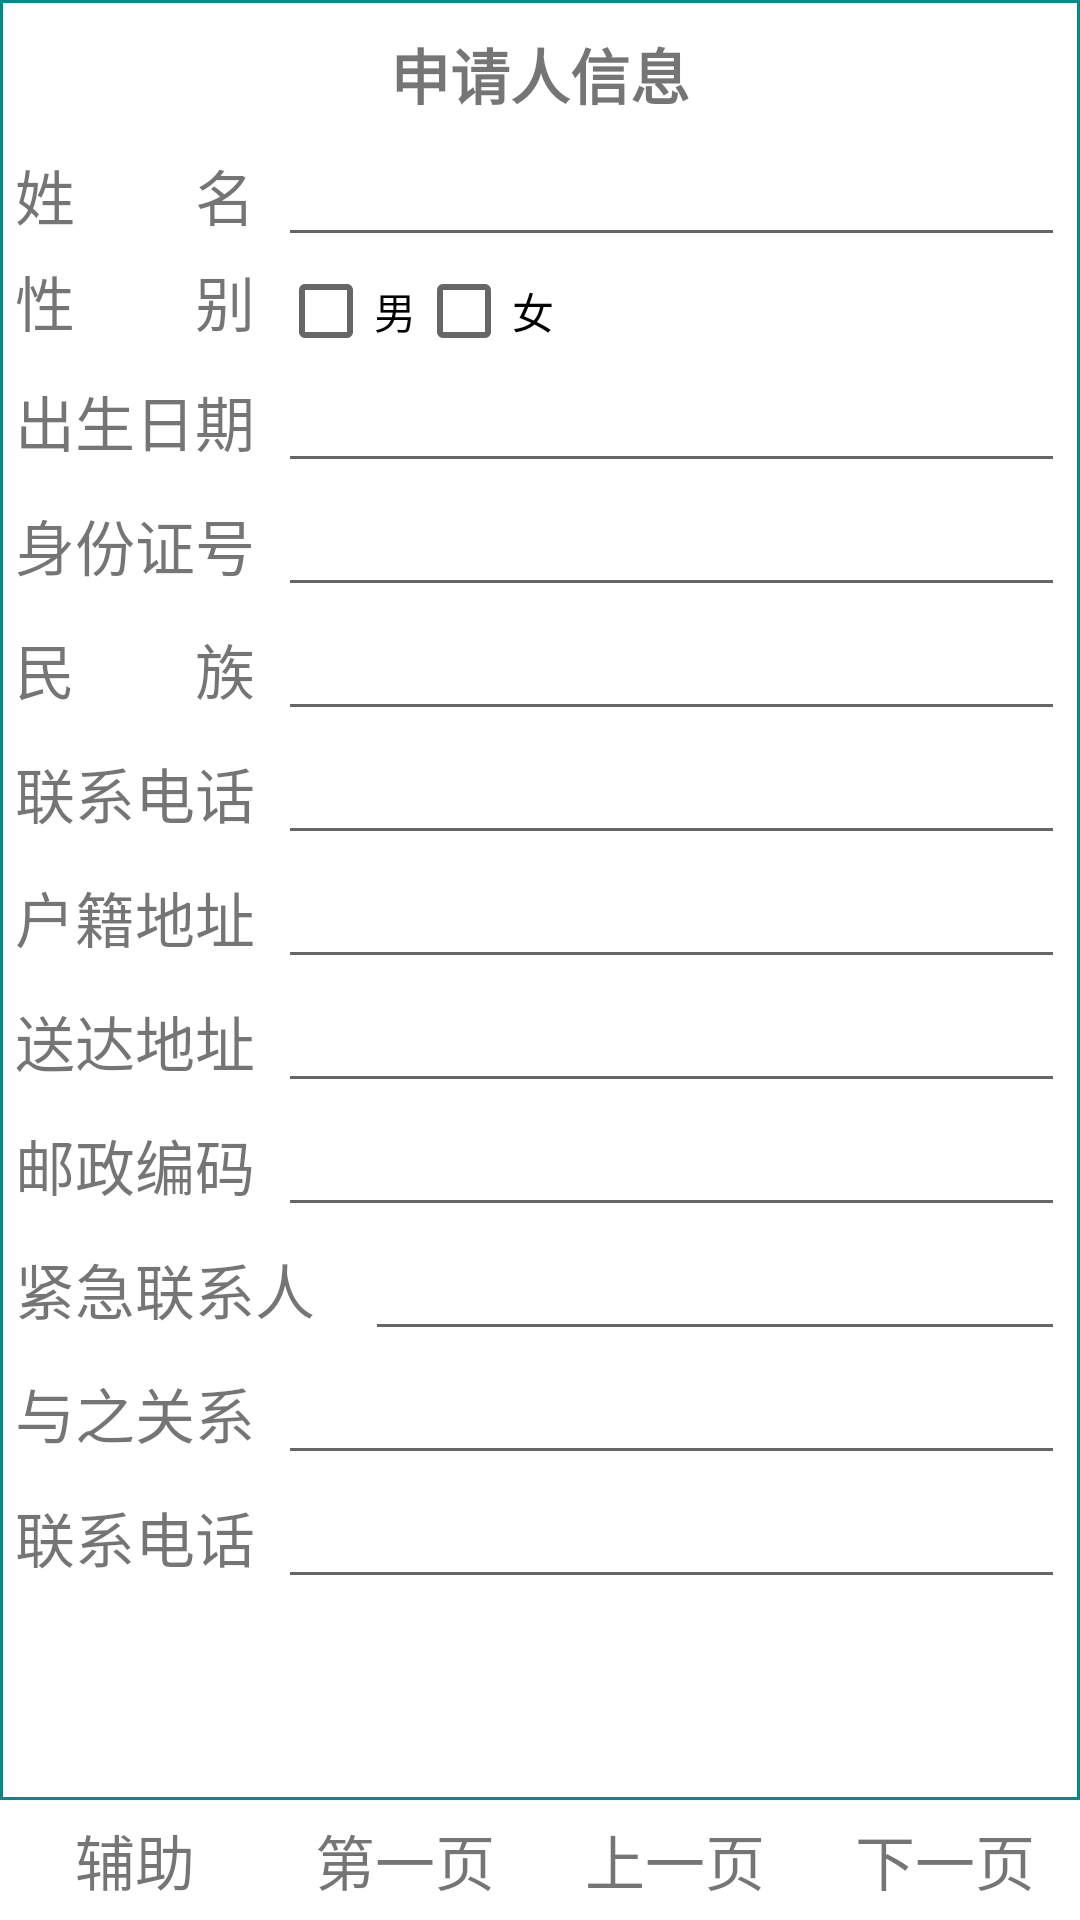

Here is an Android app screen rendered from its layout file. Give the layout XML and the strings, colors and styles it references.
<!-- AndroidManifest.xml: application theme AppTheme -->
<!-- res/layout/act_case_1.xml -->
<?xml version="1.0" encoding="utf-8"?>
<RelativeLayout
    xmlns:android="http://schemas.android.com/apk/res/android"
    android:layout_width="fill_parent"
    android:layout_height="fill_parent"
    android:background="#ffffff"
    >
    <LinearLayout
        android:id="@+id/layBottom"
        android:layout_width="fill_parent"
        android:layout_height="wrap_content"
        android:layout_alignParentBottom="true"
        >
        <include
            layout="@layout/act_case_menu"
            />
    </LinearLayout>
    <LinearLayout
        android:layout_above="@id/layBottom"
        android:layout_width="fill_parent"
        android:layout_height="fill_parent"
        android:padding="5dp"
        android:background="@drawable/shape_corner_round3"
        >
        <ScrollView
            android:layout_width="fill_parent"
            android:layout_height="fill_parent">
            <LinearLayout
                android:layout_width="fill_parent"
                android:layout_height="fill_parent"
                android:orientation="vertical">

                <TextView
                    android:layout_width="fill_parent"
                    android:layout_height="wrap_content"
                    android:layout_margin="5dp"
                    android:gravity="center"
                    android:text="申请人信息"
                    android:textSize="20dp"
                    android:textStyle="bold" />

                <LinearLayout
                    android:layout_width="fill_parent"
                    android:layout_height="wrap_content"
                    android:orientation="horizontal">

                    <TextView
                        android:layout_width="fill_parent"
                        android:layout_height="wrap_content"
                        android:layout_weight="3"
                        android:text="姓        名"
                        android:textSize="20dp" />

                    <EditText
                        android:id="@+id/etname"
                        android:layout_width="fill_parent"
                        android:layout_height="wrap_content"
                        android:layout_weight="1" />
                </LinearLayout>

                <LinearLayout
                    android:layout_width="fill_parent"
                    android:layout_height="wrap_content"
                    android:orientation="horizontal">

                    <TextView
                        android:layout_width="fill_parent"
                        android:layout_height="wrap_content"
                        android:layout_weight="3"
                        android:text="性        别"
                        android:textSize="20dp" />

                    <LinearLayout
                        android:layout_width="fill_parent"
                        android:layout_height="wrap_content"
                        android:layout_weight="1">

                        <CheckBox
                            android:id="@+id/cb1"
                            android:layout_width="wrap_content"
                            android:layout_height="wrap_content"
                            android:layout_marginTop="2dp"
                            android:text="男" />

                        <CheckBox
                            android:id="@+id/cb2"
                            android:layout_width="wrap_content"
                            android:layout_height="wrap_content"
                            android:layout_marginTop="2dp"
                            android:text="女" />
                    </LinearLayout>
                </LinearLayout>

                <LinearLayout
                    android:layout_width="fill_parent"
                    android:layout_height="wrap_content"
                    android:orientation="horizontal">

                    <TextView
                        android:layout_width="fill_parent"
                        android:layout_height="wrap_content"
                        android:layout_weight="3"
                        android:text="出生日期"
                        android:textSize="20dp" />

                    <EditText
                        android:id="@+id/etbirthday"
                        android:layout_width="fill_parent"
                        android:layout_height="wrap_content"
                        android:layout_weight="1" />
                </LinearLayout>

                <LinearLayout
                    android:layout_width="fill_parent"
                    android:layout_height="wrap_content"
                    android:orientation="horizontal">

                    <TextView
                        android:layout_width="fill_parent"
                        android:layout_height="wrap_content"
                        android:layout_weight="3"
                        android:text="身份证号"
                        android:textSize="20dp" />

                    <EditText
                        android:id="@+id/etidcard"
                        android:layout_width="fill_parent"
                        android:layout_height="wrap_content"
                        android:layout_weight="1" />
                </LinearLayout>

                <LinearLayout
                    android:layout_width="fill_parent"
                    android:layout_height="wrap_content"
                    android:orientation="horizontal">

                    <TextView
                        android:layout_width="fill_parent"
                        android:layout_height="wrap_content"
                        android:layout_weight="3"
                        android:text="民        族"
                        android:textSize="20dp" />

                    <EditText
                        android:id="@+id/etnation"
                        android:layout_width="fill_parent"
                        android:layout_height="wrap_content"
                        android:layout_weight="1" />
                </LinearLayout>

                <LinearLayout
                    android:layout_width="fill_parent"
                    android:layout_height="wrap_content"
                    android:orientation="horizontal">

                    <TextView
                        android:layout_width="fill_parent"
                        android:layout_height="wrap_content"
                        android:layout_weight="3"
                        android:text="联系电话"
                        android:textSize="20dp" />

                    <EditText
                        android:id="@+id/etphone"
                        android:layout_width="fill_parent"
                        android:layout_height="wrap_content"
                        android:layout_weight="1" />
                </LinearLayout>

                <LinearLayout
                    android:layout_width="fill_parent"
                    android:layout_height="wrap_content"
                    android:orientation="horizontal">

                    <TextView
                        android:layout_width="fill_parent"
                        android:layout_height="wrap_content"
                        android:layout_weight="3"
                        android:text="户籍地址"
                        android:textSize="20dp" />

                    <EditText
                        android:id="@+id/householdaddress"
                        android:layout_width="fill_parent"
                        android:layout_height="wrap_content"
                        android:layout_weight="1" />
                </LinearLayout>

                <LinearLayout
                    android:layout_width="fill_parent"
                    android:layout_height="wrap_content"
                    android:orientation="horizontal">

                    <TextView
                        android:layout_width="fill_parent"
                        android:layout_height="wrap_content"
                        android:layout_weight="3"
                        android:text="送达地址"
                        android:textSize="20dp" />

                    <EditText
                        android:id="@+id/serviceaddress"
                        android:layout_width="fill_parent"
                        android:layout_height="wrap_content"
                        android:layout_weight="1" />
                </LinearLayout>

                <LinearLayout
                    android:layout_width="fill_parent"
                    android:layout_height="wrap_content"
                    android:orientation="horizontal">

                    <TextView
                        android:layout_width="fill_parent"
                        android:layout_height="wrap_content"
                        android:layout_weight="3"
                        android:text="邮政编码"
                        android:textSize="20dp" />

                    <EditText
                        android:id="@+id/zipcode"
                        android:layout_width="fill_parent"
                        android:layout_height="wrap_content"
                        android:layout_weight="1" />
                </LinearLayout>

                <LinearLayout
                    android:layout_width="fill_parent"
                    android:layout_height="wrap_content"
                    android:orientation="horizontal">

                    <TextView
                        android:layout_width="fill_parent"
                        android:layout_height="wrap_content"
                        android:layout_weight="2"
                        android:text="紧急联系人"
                        android:textSize="20dp" />

                    <EditText
                        android:id="@+id/urgentperson"
                        android:layout_width="fill_parent"
                        android:layout_height="wrap_content"
                        android:layout_weight="1" />
                </LinearLayout>

                <LinearLayout
                    android:layout_width="fill_parent"
                    android:layout_height="wrap_content"
                    android:orientation="horizontal">

                    <TextView
                        android:layout_width="fill_parent"
                        android:layout_height="wrap_content"
                        android:layout_weight="3"
                        android:text="与之关系"
                        android:textSize="20dp" />

                    <EditText
                        android:id="@+id/relationship"
                        android:layout_width="fill_parent"
                        android:layout_height="wrap_content"
                        android:layout_weight="1" />
                </LinearLayout>

                <LinearLayout
                    android:layout_width="fill_parent"
                    android:layout_height="wrap_content"
                    android:orientation="horizontal">

                    <TextView
                        android:layout_width="fill_parent"
                        android:layout_height="wrap_content"
                        android:layout_weight="3"
                        android:text="联系电话"
                        android:textSize="20dp" />

                    <EditText
                        android:id="@+id/relationtel"
                        android:layout_width="fill_parent"
                        android:layout_height="wrap_content"
                        android:layout_weight="1" />
                </LinearLayout>
            </LinearLayout>
        </ScrollView>
    </LinearLayout>
</RelativeLayout>
<!-- res/layout/act_case_menu.xml (included above) -->
<?xml version="1.0" encoding="utf-8"?>
<LinearLayout
    xmlns:android="http://schemas.android.com/apk/res/android"
    android:layout_width="fill_parent"
    android:layout_height="40dp"
    android:gravity="center"
    android:orientation="horizontal"
    >

    <TextView
        android:id="@+id/btnExtract"
        android:layout_width="fill_parent"
        android:layout_height="fill_parent"
        android:layout_weight="1"
        android:clickable="true"
        android:gravity="center"
        android:textSize="20dp"
        android:background="@drawable/shape_btn_item_selector"
        android:text="辅助" />
    <TextView
        android:id="@+id/btnFirst"
        android:layout_width="fill_parent"
        android:layout_height="fill_parent"
        android:layout_weight="1"
        android:clickable="true"
        android:gravity="center"
        android:textSize="20dp"
        android:background="@drawable/shape_btn_item_selector"
        android:text="第一页" />

    <TextView
        android:id="@+id/btnUp"
        android:layout_width="fill_parent"
        android:layout_height="fill_parent"
        android:layout_weight="1"
        android:clickable="true"
        android:gravity="center"
        android:textSize="20dp"
        android:background="@drawable/shape_btn_item_selector"
        android:text="上一页" />

    <TextView
        android:id="@+id/btnNext"
        android:layout_width="fill_parent"
        android:layout_height="fill_parent"
        android:layout_weight="1"
        android:clickable="true"
        android:gravity="center"
        android:textSize="20dp"
        android:background="@drawable/shape_btn_item_selector"
        android:text="下一页" />
</LinearLayout>
<!-- resources referenced by this layout -->
<resources>
  <!-- drawable shape_btn_item_selector (drawable) -->
  <selector xmlns:android="http://schemas.android.com/apk/res/android">
      
      <item android:state_pressed="true">
          <shape>
              
              <solid android:color="#90ee90" />
  
              
              <gradient android:angle="270" android:startColor="#ADD8E6" android:endColor="#ADD8E6"  />
              
  
          </shape>
      </item>
      <item android:state_focused="true">
          <shape>
              
              <solid android:color="#90ee90" />
  
              
              <gradient android:angle="270" android:startColor="#ADD8E6" android:endColor="#ADD8E6"  />
              
  
          </shape>
      </item>
      
      <item>
          <shape>
              
              <solid android:color="#90ee90" />
  
              
              <gradient android:angle="270" android:startColor="#ffffff" android:endColor="#ffffff"  />
  
  
          </shape>
      </item>
  </selector>
  <!-- drawable shape_corner_round3 (drawable) -->
  <?xml version="1.0" encoding="utf-8"?>
  <shape xmlns:android="http://schemas.android.com/apk/res/android">
      
      <solid android:color="#ffffff" />
      
      
          
          
          
          
      
      <stroke android:width="1dp" android:color="#008B8B"/>
  </shape>
  <style name="AppTheme" parent="Theme.AppCompat.Light.DarkActionBar">
          
          <item name="colorPrimary">@color/colorPrimary</item>
          <item name="colorPrimaryDark">@color/colorPrimaryDark</item>
          <item name="colorAccent">@color/colorAccent</item>
      </style>
  <color name="colorPrimary">#3F51B5</color>
  <color name="colorPrimaryDark">#303F9F</color>
  <color name="colorAccent">#FF4081</color>
</resources>
